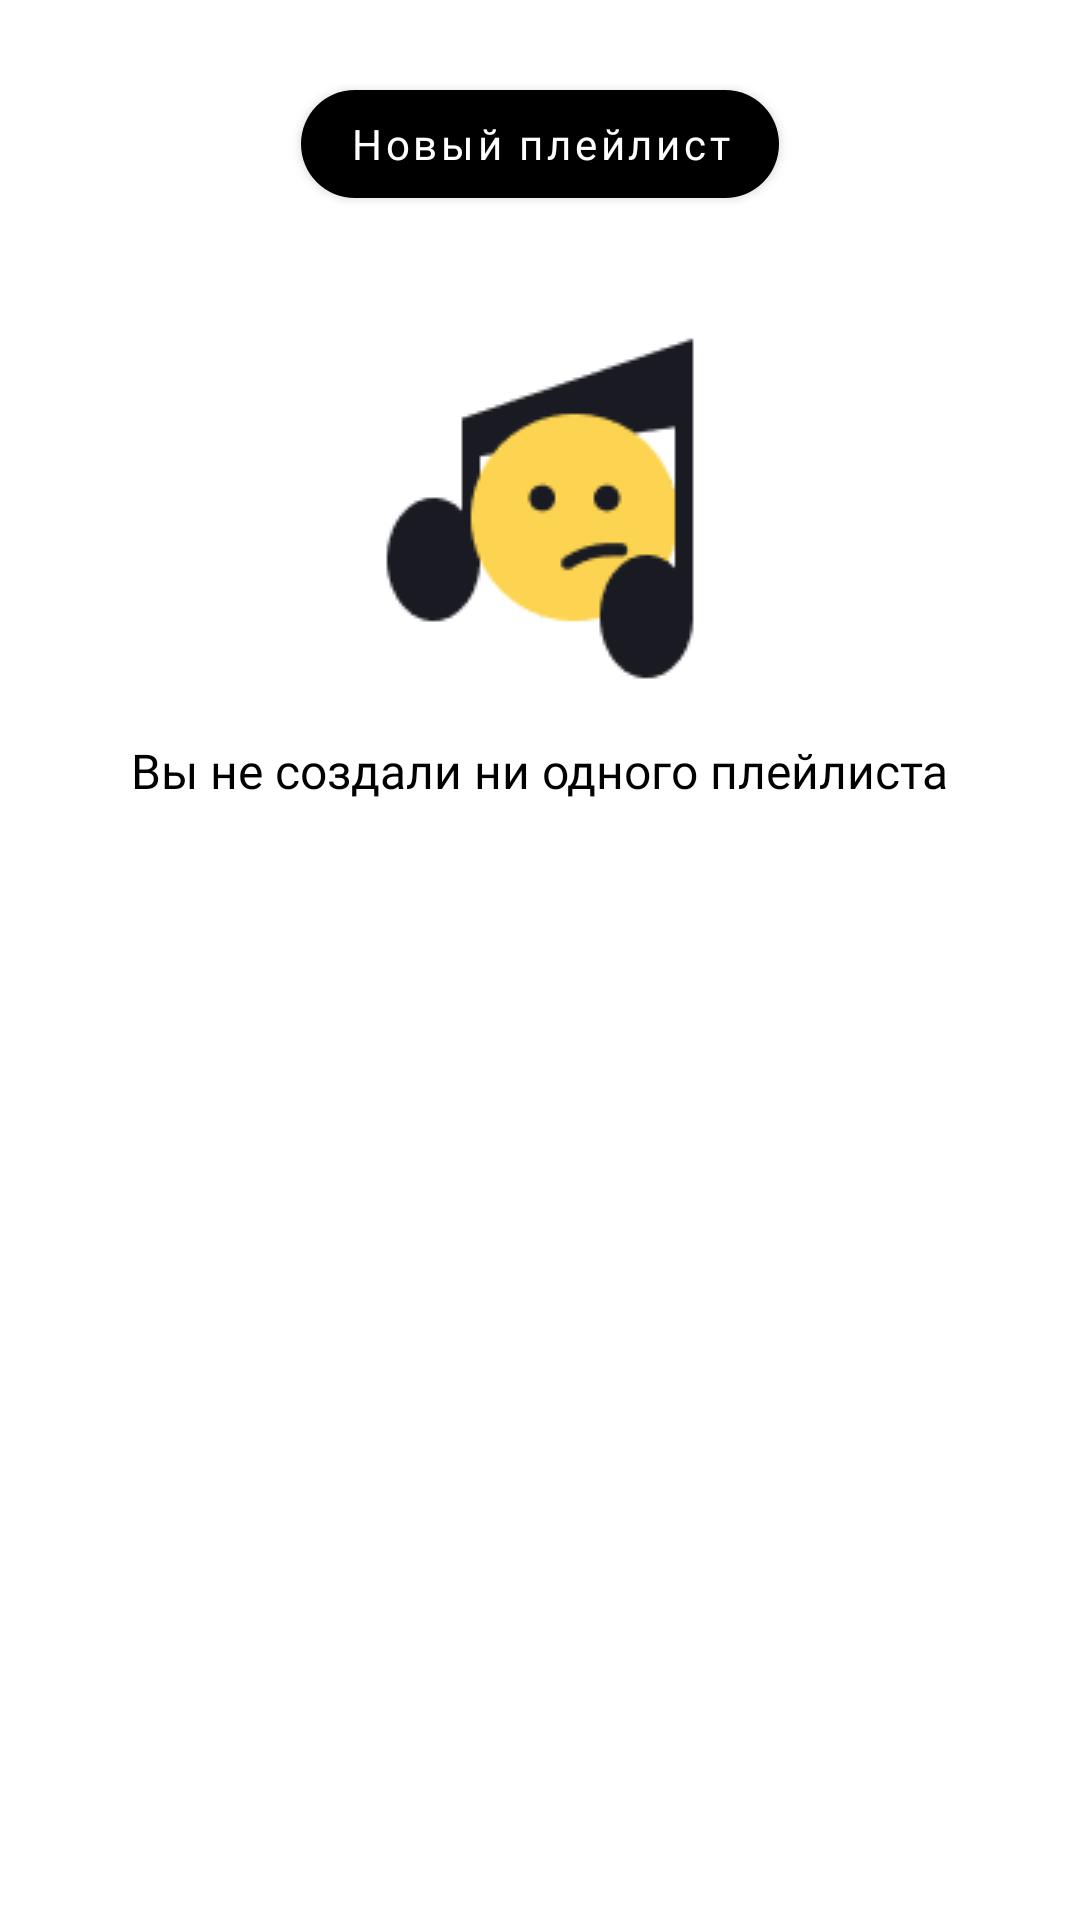

This screen was rendered from an Android layout file. Write that file and the resources it references.
<!-- AndroidManifest.xml: fallback theme Theme.MaterialComponents.DayNight.NoActionBar -->
<!-- res/layout/fragment_list.xml -->
<?xml version="1.0" encoding="utf-8"?>
<androidx.constraintlayout.widget.ConstraintLayout
    style="@style/Base.Theme.PlaylistMakerr"
    xmlns:android="http://schemas.android.com/apk/res/android"
    xmlns:app="http://schemas.android.com/apk/res-auto"
    android:layout_width="match_parent"
    android:layout_height="match_parent"
    android:id="@+id/fragment_list">


    <com.google.android.material.button.MaterialButton
        android:id="@+id/create_playlist_button"
        android:layout_width="wrap_content"
        android:layout_height="@dimen/layoutHeighButton"
        android:text="@string/new_playlist"
        android:textColor="@color/background"
        android:textSize="@dimen/textSizeButton"
        android:textAllCaps="false"
        app:backgroundTint="@color/track_text_color"
        app:cornerRadius="@dimen/radiusButton"
        android:fontFamily="@font/ys_display_medium"
        app:layout_constraintEnd_toEndOf="parent"
        app:layout_constraintStart_toStartOf="parent"
        app:layout_constraintTop_toTopOf="parent"
        android:layout_marginTop="@dimen/layoutMarginTopBytton"/>

    <androidx.recyclerview.widget.RecyclerView
        android:id="@+id/playlists_recycler"
        android:layout_width="@dimen/zero"
        android:layout_height="@dimen/zero"
        android:visibility="gone"
        app:layout_constraintBottom_toBottomOf="parent"
        app:layout_constraintEnd_toEndOf="parent"
        app:layout_constraintStart_toStartOf="parent"
        app:layout_constraintTop_toBottomOf="@id/create_playlist_button" />

    <ImageView
        android:id="@+id/empty_media_state_image"
        android:layout_width="wrap_content"
        android:layout_height="wrap_content"
        android:src="@drawable/empty"
        app:layout_constraintEnd_toEndOf="parent"
        app:layout_constraintStart_toStartOf="parent"
        app:layout_constraintTop_toTopOf="parent"
        android:layout_marginTop="@dimen/layoutMarginTopImage"/>

    <TextView
        android:id="@+id/empty_list_state"
        android:layout_width="wrap_content"
        android:layout_height="wrap_content"
        android:text="@string/empty_playlist"
        android:fontFamily="@font/ys_display_medium"
        android:textSize="@dimen/textSizeEmpty"
        android:textColor="@color/track_text_color"
        app:layout_constraintEnd_toEndOf="parent"
        app:layout_constraintStart_toStartOf="parent"
        app:layout_constraintTop_toBottomOf="@id/empty_media_state_image"
        android:layout_marginTop="@dimen/layoutMarginTopText"/>

</androidx.constraintlayout.widget.ConstraintLayout>
<!-- resources referenced by this layout -->
<resources>
  <color name="background">#FFFFFF</color>
  <color name="track_text_color">#000000</color>
  <dimen name="layoutHeighButton">48dp</dimen>
  <dimen name="layoutMarginTopBytton">24dp</dimen>
  <dimen name="layoutMarginTopImage">110dp</dimen>
  <dimen name="layoutMarginTopText">16dp</dimen>
  <dimen name="radiusButton">54dp</dimen>
  <dimen name="textSizeButton">14sp</dimen>
  <dimen name="textSizeEmpty">16sp</dimen>
  <dimen name="zero">0dp</dimen>
  <!-- drawable empty: png bitmap (drawable-night, 2769 bytes) -->
  <string name="empty_playlist">Вы не создали ни одного плейлиста</string>
  <string name="new_playlist">Новый плейлист</string>
  <style name="Base.Theme.PlaylistMakerr" parent="Theme.Material3.DayNight.NoActionBar">
  
      </style>
</resources>
